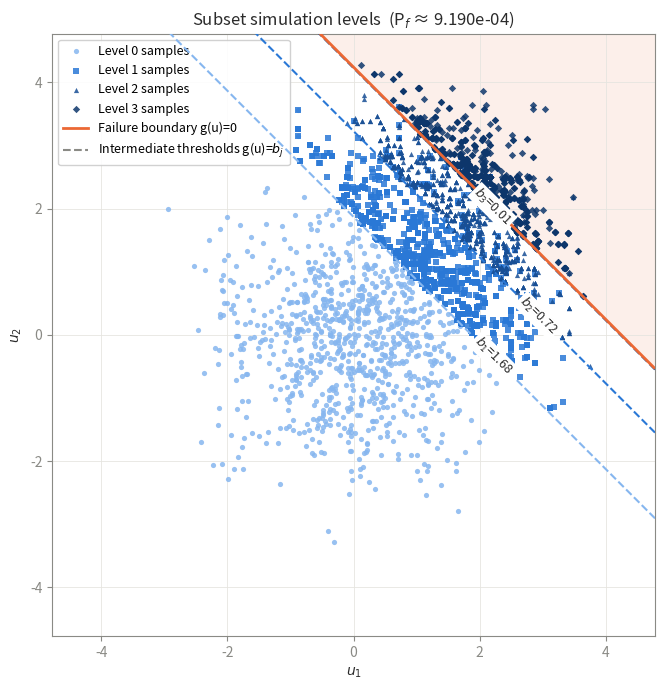

Recreate this plot in Python.
"""
Subset Simulation (Au & Beck, 2001) for estimating small failure probabilities.

The problem is posed in standard normal space: u ~ N(0, I) of dimension `dim`,
and failure is the event g(u) <= 0.

The limit-state function is defined ONCE (see `limit_state` below) and is passed
into `subset_simulation`, so the same function is used both for the initial
Monte Carlo level and inside the Markov chains. To try a different model you
only edit it in one place (or pass your own function in).

Usage examples:
    python subset_simulation.py                       # defaults, 2D, with plot
    python subset_simulation.py --beta 4 --N 2000     # rarer event, more samples
    python subset_simulation.py --dim 10 --no-plot    # higher dimension
"""

import argparse

import numpy as np
from scipy.stats import norm


# ---------------------------------------------------------------------------
# Limit-state function -- the ONLY place the model is defined.
# ---------------------------------------------------------------------------
def limit_state(u, beta=3.0):
    """Linear limit state g(u) = beta - sum(u) / sqrt(d).

    `u` has shape (n_samples, dim). Failure is g(u) <= 0.
    Exact answer for checking: Pf = Phi(-beta).
    """
    u = np.atleast_2d(u)
    d = u.shape[1]
    return beta - u.sum(axis=1) / np.sqrt(d)


# ---------------------------------------------------------------------------
# Subset simulation
# ---------------------------------------------------------------------------
def subset_simulation(g, dim, N=1000, p0=0.1, proposal_sd=1.0,
                      max_levels=20, rng=None):
    """Estimate Pf = P(g(u) <= 0) for u ~ N(0, I_dim).

    Parameters
    ----------
    g : callable
        Limit-state function taking an (n, dim) array, returning shape (n,).
    dim : int
        Number of random variables.
    N : int
        Samples per level.
    p0 : float
        Conditional probability of each intermediate level (N*p0 and 1/p0
        must be integers).
    proposal_sd : float
        Std. dev. of the component-wise Gaussian proposal in modified Metropolis.
    max_levels : int
        Safety cap on the number of levels.
    rng : np.random.Generator, optional

    Returns
    -------
    dict with keys
        'pf'         : failure probability estimate
        'cov'        : approximate coefficient of variation of the estimate
        'thresholds' : intermediate thresholds b_1, b_2, ... (last is 0)
        'samples'    : list of (N, dim) arrays, one per level
        'g_values'   : list of (N,) arrays, one per level
        'acceptance' : mean acceptance rate at each conditional level
        'n_calls'    : total number of limit-state evaluations
    """
    rng = np.random.default_rng(rng)
    Nc = int(round(N * p0))        # number of seeds (chains)
    Ns = int(round(1 / p0))        # samples per chain
    if Nc * Ns != N:
        raise ValueError("N*p0 and 1/p0 must be integers with Nc*Ns == N")

    # Level 0: crude Monte Carlo
    u = rng.standard_normal((N, dim))
    gu = g(u)
    n_calls = N

    samples, g_values = [u], [gu]
    thresholds, acceptance, delta2 = [], [], []
    pf = None

    for level in range(max_levels):
        order = np.argsort(gu)
        # Intermediate threshold: the p0-quantile of g, but not below 0
        b = max(0.5 * (gu[order[Nc - 1]] + gu[order[Nc]]), 0.0)
        thresholds.append(b)
        indicator = gu <= b
        p_level = indicator.mean()

        # c.o.v. contribution of this level
        if level == 0:
            delta2.append((1 - p_level) / (N * p_level))
        else:
            gamma = _correlation_factor(indicator.reshape(Nc, Ns), p_level)
            delta2.append((1 - p_level) / (N * p_level) * (1 + gamma))

        if b <= 0.0:                       # reached the failure domain
            pf = p0 ** level * p_level
            break

        # Seeds for the next level
        seeds_u = u[order[:Nc]]
        seeds_g = gu[order[:Nc]]
        u, gu, acc = _modified_metropolis(g, seeds_u, seeds_g, b, Ns,
                                          proposal_sd, rng)
        n_calls += Nc * (Ns - 1)
        samples.append(u)
        g_values.append(gu)
        acceptance.append(acc)
    else:
        # Hit max_levels without reaching g <= 0
        pf = p0 ** max_levels
        print("Warning: max_levels reached; estimate is an upper bound.")

    return {
        "pf": pf,
        "cov": float(np.sqrt(np.sum(delta2))),
        "thresholds": thresholds,
        "samples": samples,
        "g_values": g_values,
        "acceptance": acceptance,
        "n_calls": n_calls,
    }


def _modified_metropolis(g, seeds_u, seeds_g, b, Ns, proposal_sd, rng):
    """Grow Ns-long chains from each seed, conditional on g(u) <= b.

    Returned samples are ordered chain-by-chain, i.e. rows
    [c*Ns : (c+1)*Ns] belong to chain c (seed first).
    """
    Nc, dim = seeds_u.shape
    chains_u = np.empty((Nc, Ns, dim))
    chains_g = np.empty((Nc, Ns))
    chains_u[:, 0], chains_g[:, 0] = seeds_u, seeds_g
    n_accept = 0

    cur_u, cur_g = seeds_u.copy(), seeds_g.copy()
    for k in range(1, Ns):
        # 1) component-wise Metropolis step w.r.t. the standard normal pdf
        cand = cur_u + proposal_sd * rng.standard_normal((Nc, dim))
        ratio = np.exp(-0.5 * (cand ** 2 - cur_u ** 2))
        keep = rng.random((Nc, dim)) < np.minimum(1.0, ratio)
        cand = np.where(keep, cand, cur_u)

        # 2) accept the candidate only if it stays in the current subset
        moved = np.any(keep, axis=1)
        cand_g = cur_g.copy()
        if moved.any():
            cand_g[moved] = g(cand[moved])
        in_subset = moved & (cand_g <= b)

        cur_u = np.where(in_subset[:, None], cand, cur_u)
        cur_g = np.where(in_subset, cand_g, cur_g)
        chains_u[:, k], chains_g[:, k] = cur_u, cur_g
        n_accept += in_subset.sum()

    acc = n_accept / (Nc * (Ns - 1))
    return chains_u.reshape(Nc * Ns, dim), chains_g.reshape(Nc * Ns), acc


def _correlation_factor(I, p):
    """Au & Beck correlation factor gamma for Nc chains of length Ns."""
    Nc, Ns = I.shape
    N = Nc * Ns
    R0 = p * (1 - p)
    if R0 == 0:
        return 0.0
    gamma = 0.0
    for k in range(1, Ns):
        Rk = np.sum(I[:, :Ns - k] * I[:, k:]) / (N - k * Nc) - p ** 2
        gamma += 2 * (1 - k * Nc / N) * Rk / R0
    return gamma


# ---------------------------------------------------------------------------
# 2D plot of the levels
# ---------------------------------------------------------------------------
def plot_levels_2d(result, g, lim=None, filename=None):
    """Scatter the samples of every level and the threshold contours g = b_j."""
    import matplotlib.pyplot as plt
    from matplotlib.colors import to_rgb

    samples, thresholds = result["samples"], result["thresholds"]
    if samples[0].shape[1] != 2:
        raise ValueError("plot_levels_2d needs dim = 2")

    if lim is None:
        allu = np.vstack(samples)
        lim = max(4.0, np.abs(allu).max() + 0.5)

    # Ordered blue ramp for the levels (light = level 0, dark = deepest level)
    ramp = ["#86b6ef", "#5598e7", "#2a78d6", "#256abf",
            "#1c5cab", "#184f95", "#104281", "#0d366b"]
    idx = np.linspace(0, len(ramp) - 1, len(samples)).round().astype(int)
    colours = [ramp[i] for i in idx]
    fail_colour = "#eb6834"
    ink, muted = "#2b2b2b", "#8a8a85"

    x = np.linspace(-lim, lim, 300)
    X1, X2 = np.meshgrid(x, x)
    G = g(np.column_stack([X1.ravel(), X2.ravel()])).reshape(X1.shape)

    fig, ax = plt.subplots(figsize=(7, 7))
    markers = ["o", "s", "^", "D", "v", "P", "X", "*"]
    for j, (u, c) in enumerate(zip(samples, colours)):
        ax.scatter(u[:, 0], u[:, 1], s=14, color=c, alpha=0.85,
                   marker=markers[j % len(markers)], linewidths=0,
                   label=f"Level {j} samples", zorder=2 + j)

    # Intermediate thresholds g(u) = b_j
    for j, (b, c) in enumerate(zip(thresholds[:-1], colours)):
        cs = ax.contour(X1, X2, G, levels=[b], colors=[c], linewidths=1.5,
                        linestyles="--", zorder=20)
        for t in ax.clabel(cs, fmt={b: f"$b_{j+1}$={b:.2f}"}, fontsize=9,
                           colors=[ink]):
            t.set_bbox(dict(facecolor="white", edgecolor="none", pad=1.5))
            t.set_zorder(30)
    # Failure boundary g(u) = 0
    ax.contour(X1, X2, G, levels=[0], colors=[fail_colour], linewidths=2,
               zorder=21)
    ax.contourf(X1, X2, G, levels=[G.min() - 1, 0],
                colors=[(*to_rgb(fail_colour), 0.10)], zorder=0)
    ax.plot([], [], color=fail_colour, lw=2, label="Failure boundary g(u)=0")
    ax.plot([], [], color=muted, lw=1.5, ls="--",
            label="Intermediate thresholds g(u)=$b_j$")

    ax.set_xlim(-lim, lim)
    ax.set_ylim(-lim, lim)
    ax.set_aspect("equal")
    ax.set_xlabel("$u_1$", color=ink)
    ax.set_ylabel("$u_2$", color=ink)
    ax.set_title(f"Subset simulation levels  (P$_f$ ≈ {result['pf']:.3e})",
                 color=ink)
    ax.grid(color="#e6e5e0", lw=0.6, zorder=-1)
    for s in ax.spines.values():
        s.set_color(muted)
    ax.tick_params(colors=muted)
    ax.legend(loc="upper left", fontsize=9, framealpha=0.9)
    fig.tight_layout()

    if filename:
        fig.savefig(filename, dpi=150)
        print(f"Saved plot to {filename}")
    else:
        plt.show()
    return fig, ax


# ---------------------------------------------------------------------------
# Command-line interface
# ---------------------------------------------------------------------------
def main():
    p = argparse.ArgumentParser(description="Subset simulation demo")
    p.add_argument("--dim", type=int, default=2, help="number of variables")
    p.add_argument("--beta", type=float, default=3.0,
                   help="reliability index in the example limit state")
    p.add_argument("--N", type=int, default=1000, help="samples per level")
    p.add_argument("--p0", type=float, default=0.1,
                   help="level probability")
    p.add_argument("--sd", type=float, default=1.0,
                   help="proposal std. dev. for modified Metropolis")
    p.add_argument("--seed", type=int, default=None, help="random seed")
    p.add_argument("--save", type=str, default=None,
                   help="save the 2D plot to this file instead of showing it")
    p.add_argument("--no-plot", action="store_true")
    args = p.parse_args()

    def g(u):
        return limit_state(u, beta=args.beta)

    res = subset_simulation(g, args.dim, N=args.N, p0=args.p0,
                            proposal_sd=args.sd, rng=args.seed)

    exact = norm.cdf(-args.beta)
    print(f"Levels            : {len(res['samples'])}")
    print(f"Thresholds b_j    : {np.round(res['thresholds'], 4).tolist()}")
    print(f"Acceptance rates  : {np.round(res['acceptance'], 3).tolist()}")
    print(f"g evaluations     : {res['n_calls']}")
    print(f"Pf (subset sim)   : {res['pf']:.4e}   (c.o.v. ≈ {res['cov']:.2f})")
    print(f"Pf (exact)        : {exact:.4e}")

    if args.dim == 2 and not args.no_plot:
        plot_levels_2d(res, g, filename=args.save)


if __name__ == "__main__":
    main()
